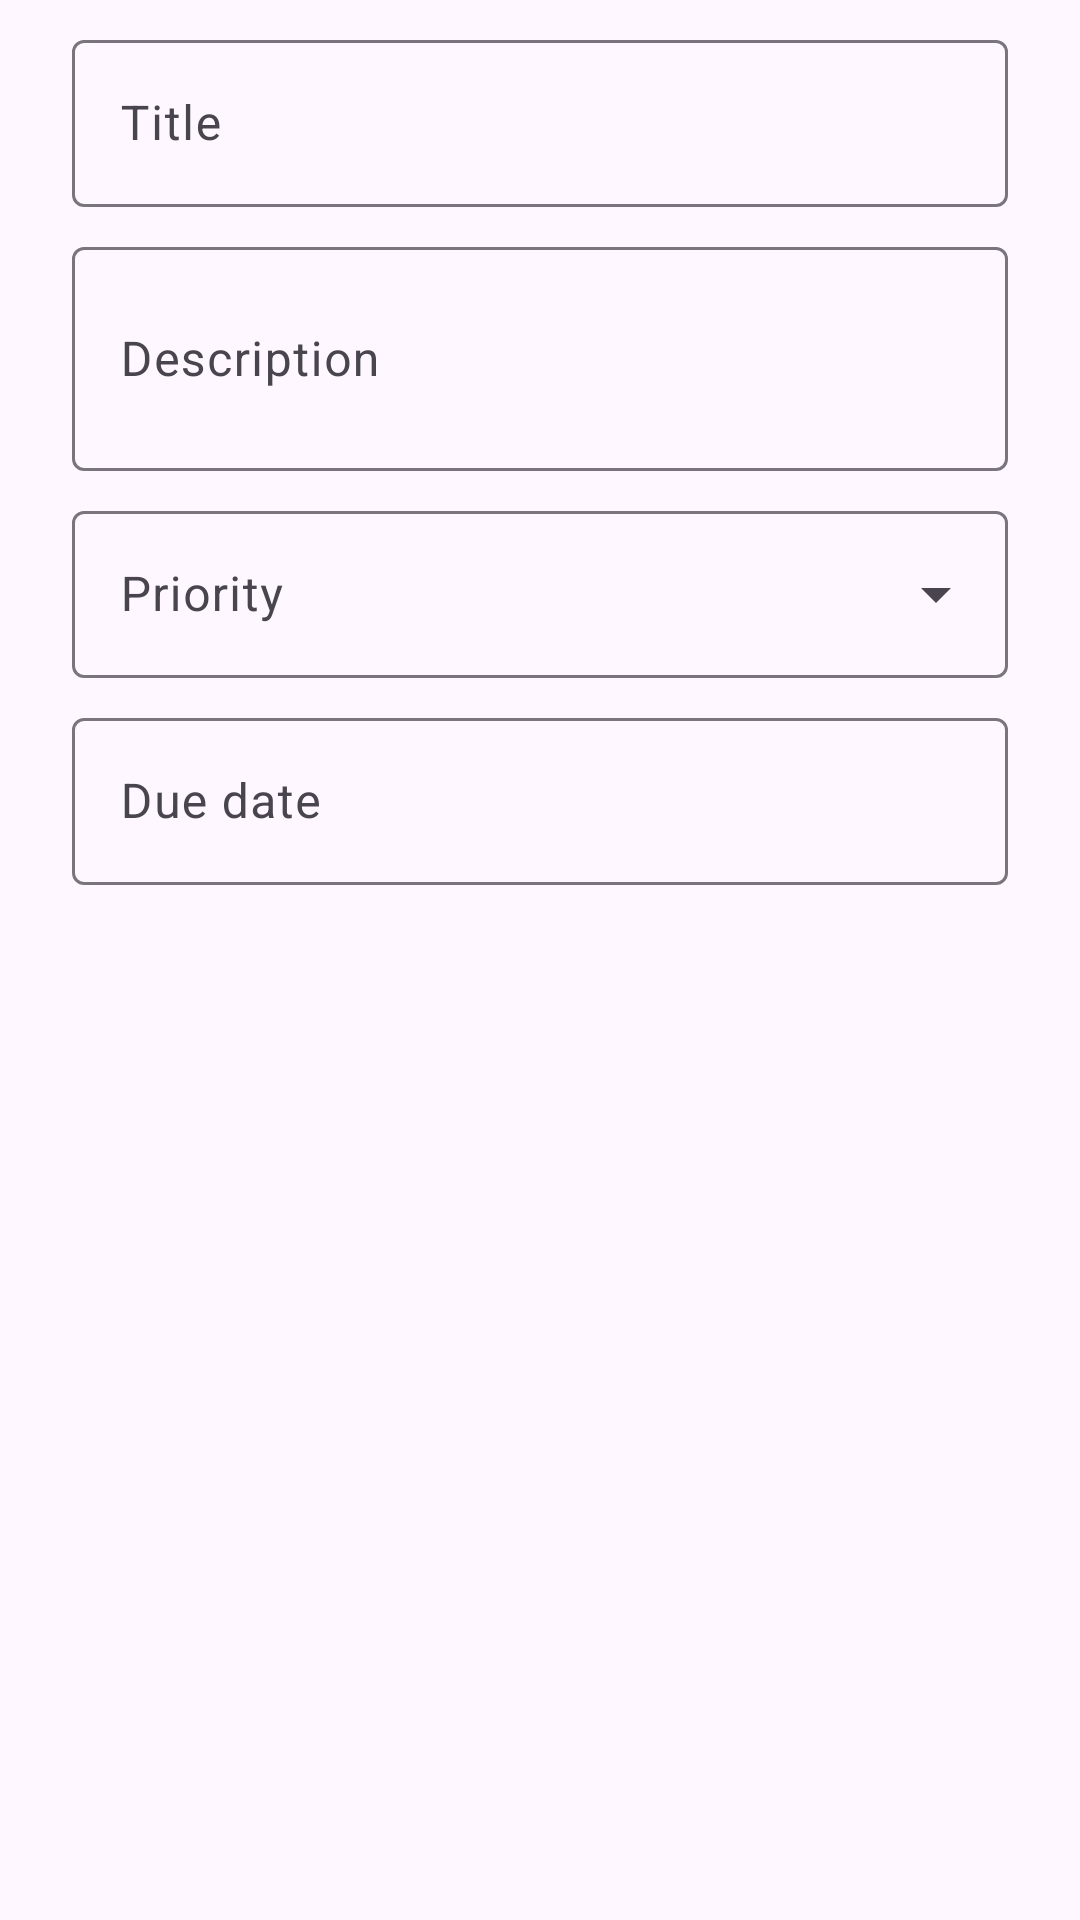

This screen was rendered from an Android layout file. Write that file and the resources it references.
<!-- AndroidManifest.xml: application theme Theme.LifeOs -->
<!-- res/layout/dialog_task.xml -->
<?xml version="1.0" encoding="utf-8"?>
<ScrollView xmlns:android="http://schemas.android.com/apk/res/android"
    xmlns:app="http://schemas.android.com/apk/res-auto"
    android:layout_width="match_parent"
    android:layout_height="wrap_content"
    android:paddingStart="24dp"
    android:paddingEnd="24dp"
    android:paddingTop="8dp">

    <LinearLayout
        android:layout_width="match_parent"
        android:layout_height="wrap_content"
        android:orientation="vertical">

        <com.google.android.material.textfield.TextInputLayout
            android:id="@+id/dialog_task_title_layout"
            style="@style/Widget.Material3.TextInputLayout.OutlinedBox"
            android:layout_width="match_parent"
            android:layout_height="wrap_content"
            android:hint="@string/task_field_title">

            <com.google.android.material.textfield.TextInputEditText
                android:id="@+id/dialog_task_title"
                android:layout_width="match_parent"
                android:layout_height="wrap_content"
                android:imeOptions="actionNext"
                android:inputType="textCapSentences" />
        </com.google.android.material.textfield.TextInputLayout>

        <com.google.android.material.textfield.TextInputLayout
            style="@style/Widget.Material3.TextInputLayout.OutlinedBox"
            android:layout_width="match_parent"
            android:layout_height="wrap_content"
            android:layout_marginTop="8dp"
            android:hint="@string/task_field_description">

            <com.google.android.material.textfield.TextInputEditText
                android:id="@+id/dialog_task_description"
                android:layout_width="match_parent"
                android:layout_height="wrap_content"
                android:inputType="textMultiLine|textCapSentences"
                android:minLines="2"
                android:maxLines="6" />
        </com.google.android.material.textfield.TextInputLayout>

        <com.google.android.material.textfield.TextInputLayout
            style="@style/Widget.Material3.TextInputLayout.OutlinedBox.ExposedDropdownMenu"
            android:layout_width="match_parent"
            android:layout_height="wrap_content"
            android:layout_marginTop="8dp"
            android:hint="@string/task_field_priority">

            <com.google.android.material.textfield.MaterialAutoCompleteTextView
                android:id="@+id/dialog_task_priority"
                android:layout_width="match_parent"
                android:layout_height="wrap_content"
                android:inputType="none" />
        </com.google.android.material.textfield.TextInputLayout>

        <LinearLayout
            android:layout_width="match_parent"
            android:layout_height="wrap_content"
            android:layout_marginTop="8dp"
            android:gravity="center_vertical"
            android:orientation="horizontal">

            <com.google.android.material.textfield.TextInputLayout
                style="@style/Widget.Material3.TextInputLayout.OutlinedBox"
                android:layout_width="0dp"
                android:layout_height="wrap_content"
                android:layout_weight="1"
                android:hint="@string/task_field_due">

                <com.google.android.material.textfield.TextInputEditText
                    android:id="@+id/dialog_task_due"
                    android:layout_width="match_parent"
                    android:layout_height="wrap_content"
                    android:clickable="true"
                    android:cursorVisible="false"
                    android:focusable="false"
                    android:inputType="none" />
            </com.google.android.material.textfield.TextInputLayout>

            <com.google.android.material.button.MaterialButton
                android:id="@+id/dialog_task_clear_due"
                style="@style/Widget.Material3.Button.TextButton"
                android:layout_width="wrap_content"
                android:layout_height="wrap_content"
                android:layout_marginStart="8dp"
                android:text="@string/task_due_clear"
                android:visibility="gone" />
        </LinearLayout>
    </LinearLayout>
</ScrollView>
<!-- resources referenced by this layout -->
<resources>
  <string name="task_due_clear">Clear</string>
  <string name="task_field_description">Description</string>
  <string name="task_field_due">Due date</string>
  <string name="task_field_priority">Priority</string>
  <string name="task_field_title">Title</string>
  <style name="Theme.LifeOs" parent="Theme.Material3.DayNight.NoActionBar" />
</resources>
